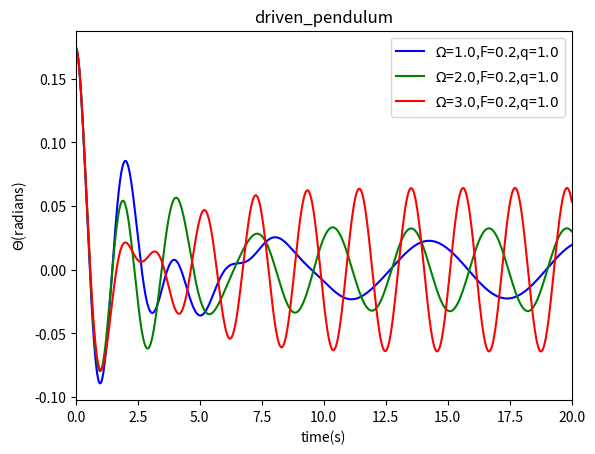

Reproduce this figure in Python.
# -*- coding: utf-8 -*-
"""
Created on Tue Jun 07 10:57:08 2016

@author: asus
"""

import math
import matplotlib.pyplot as plt

g=9.8
l=1.0
class driven_pendulum():
    def __init__(self,_omg0,_theta0,_dt,_time,_t0,_q,_FD,_Omega):
        self.omg=[_omg0]
        self.theta=[_theta0]
        self.t=[_t0]
        self.time=_time
        self.dt=_dt
        self.n=int(_time/_dt)
        self.q=_q
        self.FD=_FD
        self.Omega=_Omega
    def calculate(self):
        for i in range(self.n):
            self.omg.append(self.omg[-1]-g/l*self.theta[-1]*self.dt-self.q*self.omg[-1]*self.dt+self.FD*math.sin(self.Omega*self.t[-1])*self.dt)
            self.theta.append(self.theta[-1]+self.omg[-1]*self.dt)
            self.t.append(self.t[-1]+self.dt)
    def plot(self,color,label):
        plt.plot(self.t,self.theta,color,label="$\Omega$=$%.1f$,F=$%.1f$,q=$%.1f$"%(self.Omega,self.FD,self.q))

A=driven_pendulum(0,10*math.pi/180,0.01,20,0,1.0,0.2,1.0)
B=driven_pendulum(0,10*math.pi/180,0.01,20,0,1.0,0.2,2.0)
C=driven_pendulum(0,10*math.pi/180,0.01,20,0,1.0,0.2,3.0)
A.calculate()
B.calculate()
C.calculate()
A.plot('b-',label="$\Omega$=$1.0$,F=$0.1$,q=$1.0$")
B.plot('g-',label="$\Omega$=$2.0$,F=$0.2$,q=$1.0$")
C.plot('r-',label="$\Omega$=$3.0$,F=$0.3$,q=$1.0$")
plt.xlim(0,20)
plt.xlabel("time(s)")
plt.ylabel("$\Theta$(radians)")
plt.title("driven_pendulum")
plt.legend(fontsize=10,loc='best')
plt.savefig("driven_pendulum2.png")

plt.show()